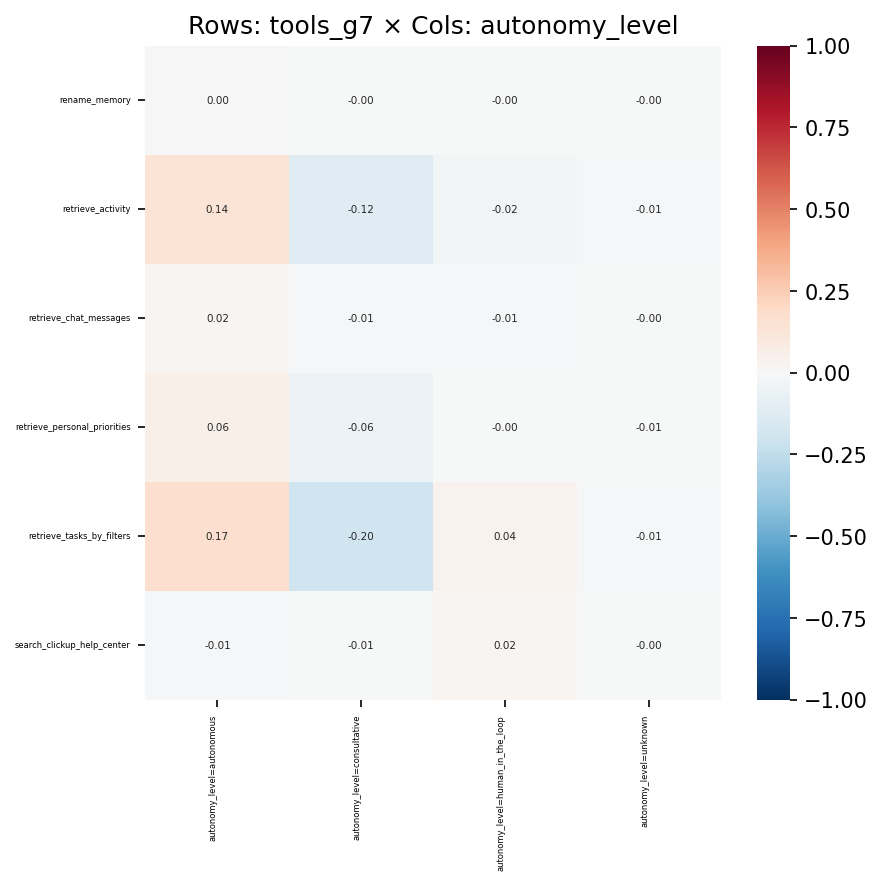

Data behind this chart, as committed beside it:
, autonomy_level=autonomous, autonomy_level=consultative, autonomy_level=human_in_the_loop, autonomy_level=unknown
rename_memory, 0.001735, -0.000813, -0.001216, -0.0002598
retrieve_activity, 0.1388, -0.121, -0.02483, -0.009784
retrieve_chat_messages, 0.02042, -0.009503, -0.01432, -0.003505
retrieve_personal_priorities, 0.06, -0.05667, -0.004711, -0.006102
retrieve_tasks_by_filters, 0.168, -0.1994, 0.04013, -0.01412
search_clickup_help_center, -0.01073, -0.006297, 0.02296, -0.001476
